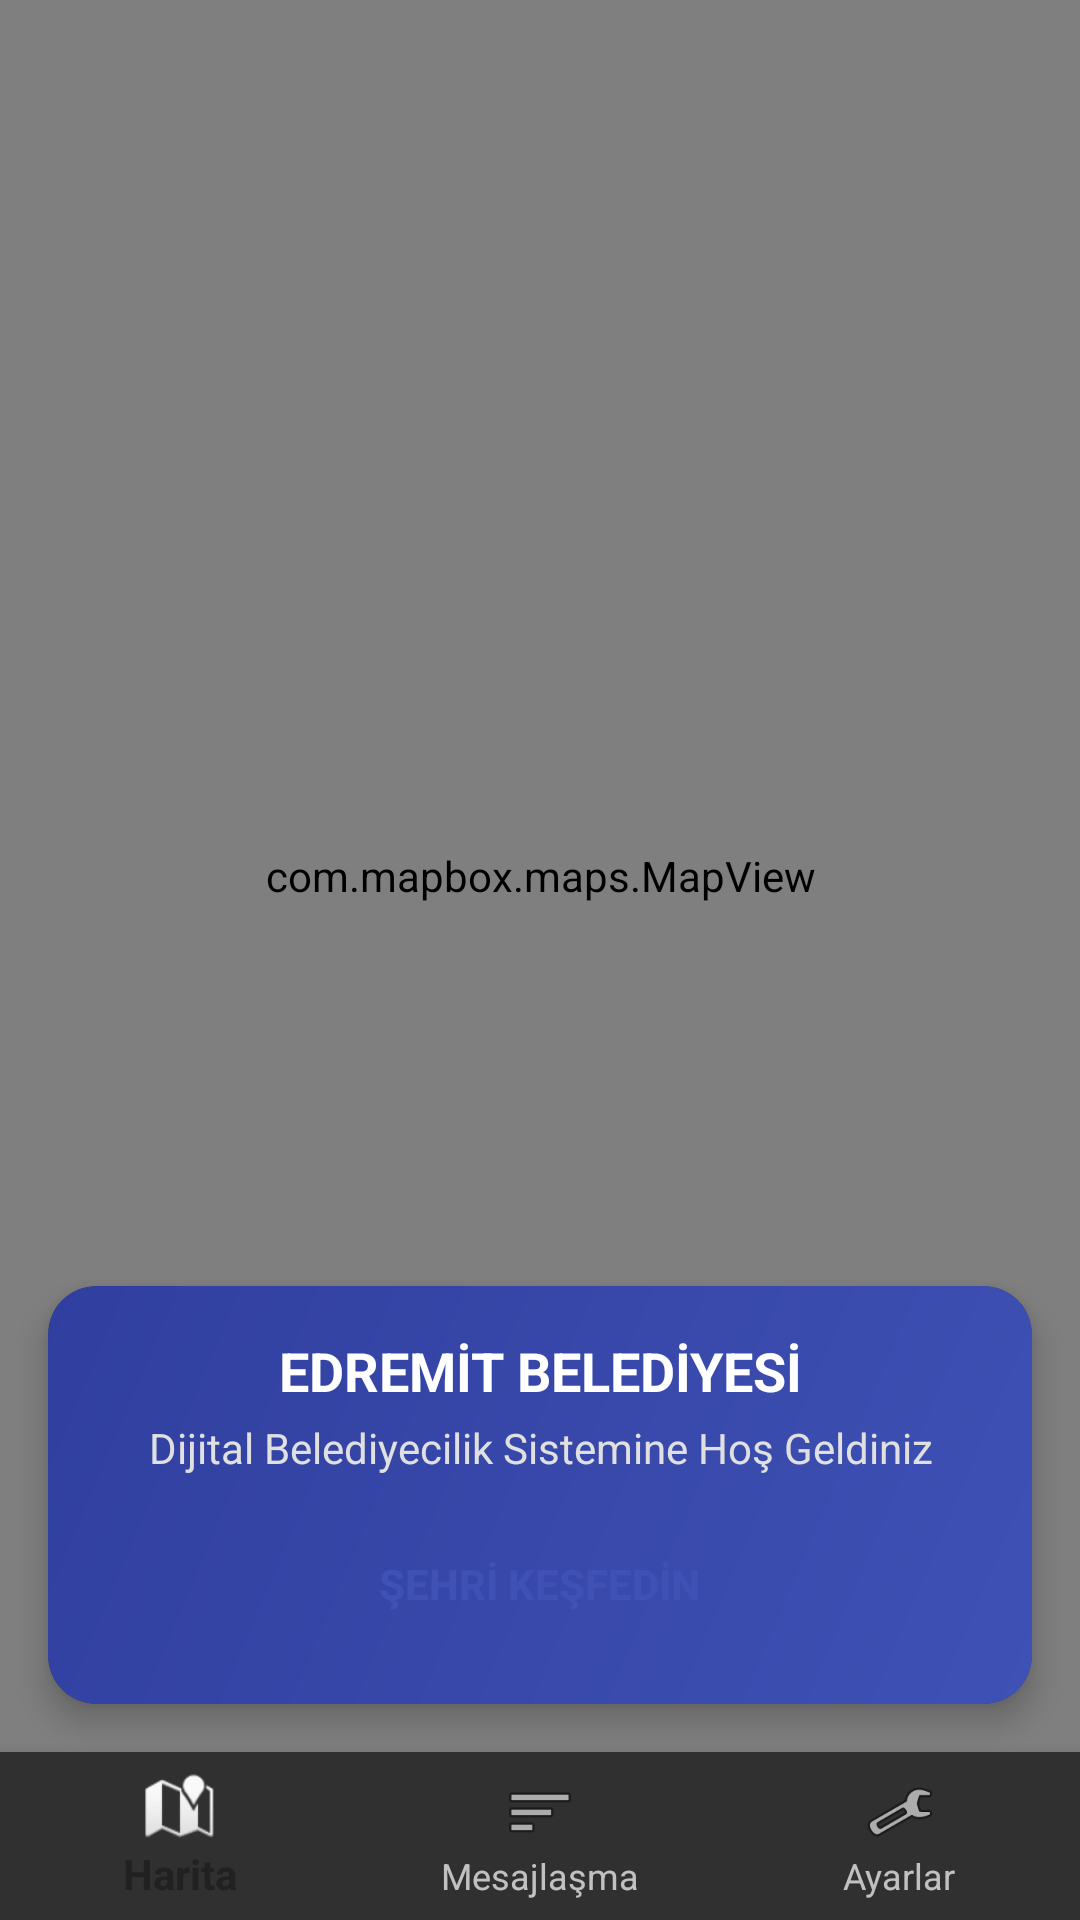

Android layout source for this screen:
<!-- AndroidManifest.xml: activity theme Theme.AppCompat -->
<!-- res/layout/activity_main.xml -->
<?xml version="1.0" encoding="utf-8"?>
<androidx.constraintlayout.widget.ConstraintLayout
    xmlns:android="http://schemas.android.com/apk/res/android"
    xmlns:app="http://schemas.android.com/apk/res-auto"
    android:layout_width="match_parent"
    android:layout_height="match_parent">

    
    <com.mapbox.maps.MapView
        android:id="@+id/mapView"
        android:layout_width="match_parent"
        android:layout_height="0dp"
        app:layout_constraintBottom_toTopOf="@+id/nav_view"
        app:layout_constraintEnd_toEndOf="parent"
        app:layout_constraintStart_toStartOf="parent"
        app:layout_constraintTop_toTopOf="parent" />

    
    <androidx.cardview.widget.CardView
        android:id="@+id/welcomeCard"
        android:layout_width="0dp"
        android:layout_height="wrap_content"
        android:layout_margin="16dp"
        app:cardCornerRadius="16dp"
        app:cardElevation="6dp"
        app:layout_constraintBottom_toBottomOf="@+id/mapView"
        app:layout_constraintEnd_toEndOf="parent"
        app:layout_constraintStart_toStartOf="parent"
        android:layout_marginBottom="80dp">

        <LinearLayout
            android:layout_width="match_parent"
            android:layout_height="wrap_content"
            android:orientation="vertical"
            android:padding="16dp"
            android:background="@drawable/welcome_card_background">

            <TextView
                android:layout_width="match_parent"
                android:layout_height="wrap_content"
                android:text="EDREMİT BELEDİYESİ"
                android:textColor="#FFFFFF"
                android:textSize="18sp"
                android:textStyle="bold"
                android:gravity="center" />

            <TextView
                android:layout_width="match_parent"
                android:layout_height="wrap_content"
                android:text="Dijital Belediyecilik Sistemine Hoş Geldiniz"
                android:textColor="#E0E0E0"
                android:textSize="14sp"
                android:gravity="center"
                android:layout_marginTop="4dp"
                android:layout_marginBottom="12dp" />

            <Button
                android:id="@+id/welcomeButton"
                android:layout_width="match_parent"
                android:layout_height="wrap_content"
                android:background="@drawable/welcome_button_background"
                android:padding="12dp"
                android:text="ŞEHRİ KEŞFEDİN"
                android:textColor="#3F51B5"
                android:textStyle="bold" />
        </LinearLayout>
    </androidx.cardview.widget.CardView>

    
    <com.google.android.material.bottomnavigation.BottomNavigationView
        android:id="@+id/nav_view"
        android:layout_width="0dp"
        android:layout_height="wrap_content"
        android:layout_marginStart="0dp"
        android:layout_marginEnd="0dp"
        android:background="?android:attr/windowBackground"
        app:itemIconTint="@drawable/bottom_nav_colors"
        app:itemTextColor="@drawable/bottom_nav_colors"
        app:layout_constraintBottom_toBottomOf="parent"
        app:layout_constraintLeft_toLeftOf="parent"
        app:layout_constraintRight_toRightOf="parent"
        app:menu="@menu/bottom_nav_menu" />

    
    <androidx.fragment.app.FragmentContainerView
        android:id="@+id/nav_host_fragment"
        android:layout_width="match_parent"
        android:layout_height="0dp"
        app:layout_constraintBottom_toTopOf="@id/nav_view"
        app:layout_constraintLeft_toLeftOf="parent"
        app:layout_constraintRight_toRightOf="parent"
        app:layout_constraintTop_toTopOf="parent" />

</androidx.constraintlayout.widget.ConstraintLayout>
<!-- resources referenced by this layout -->
<resources>
  <!-- drawable welcome_card_background (drawable) -->
  <?xml version="1.0" encoding="utf-8"?>
  <shape xmlns:android="http://schemas.android.com/apk/res/android"
      android:shape="rectangle">
      <gradient
          android:startColor="#3F51B5"
          android:endColor="#303F9F"
          android:angle="135" />
      <corners android:radius="16dp" />
  </shape>
</resources>
